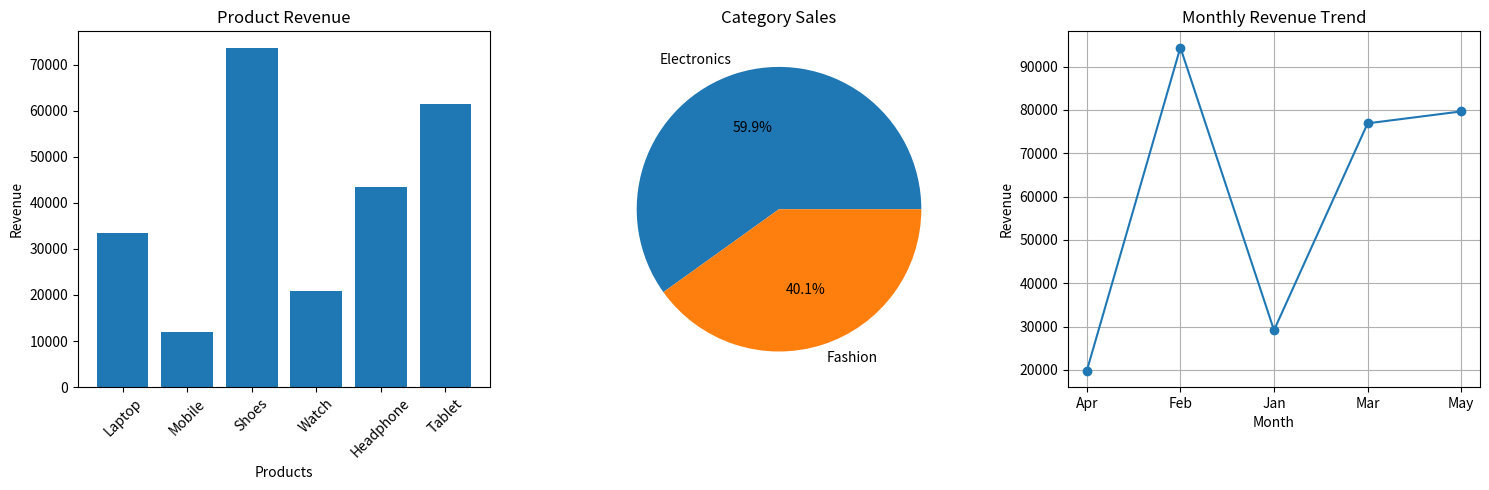

Write the Python code that produced this figure.
import numpy as np
import pandas as pd
import matplotlib.pyplot as plt


# Creating ecommerce data

data = {
    "Order_ID": np.arange(101,111),

    "Product": [
        "Laptop","Mobile","Shoes","Watch","Laptop",
        "Headphone","Mobile","Shoes","Watch","Tablet"
    ],

    "Category": [
        "Electronics","Electronics","Fashion","Fashion",
        "Electronics","Electronics","Electronics",
        "Fashion","Fashion","Electronics"
    ],

    "Price": np.random.randint(1000,50000,10),

    "Quantity": np.random.randint(1,5,10),

    "Month": [
        "Jan","Jan","Feb","Feb","Mar",
        "Mar","Apr","Apr","May","May"
    ]
}


df = pd.DataFrame(data)


# Revenue

df["Revenue"] = df["Price"] * df["Quantity"]


print("----- Ecommerce Data -----")
print(df)


# Total sales

total_sales = np.sum(df["Revenue"])

print("\nTotal Revenue:", total_sales)



# Best selling product

best_product = df.groupby("Product")["Quantity"].sum()

print("\nBest Selling Product:")
print(best_product.sort_values(ascending=False).head(1))



# Category wise revenue

category_sales = df.groupby("Category")["Revenue"].sum()

print("\nCategory Revenue:")
print(category_sales)



# Monthly sales

monthly_sales = df.groupby("Month")["Revenue"].sum()

print("\nMonthly Sales:")
print(monthly_sales)



# -------- ALL CHARTS IN ONE FIGURE --------


plt.figure(figsize=(15,5))


# Chart 1 Product Revenue

plt.subplot(1,3,1)

plt.bar(
    df["Product"],
    df["Revenue"]
)

plt.xticks(rotation=45)

plt.title("Product Revenue")
plt.xlabel("Products")
plt.ylabel("Revenue")



# Chart 2 Category Sales

plt.subplot(1,3,2)

plt.pie(
    category_sales,
    labels=category_sales.index,
    autopct="%1.1f%%"
)

plt.title("Category Sales")



# Chart 3 Monthly Sales

plt.subplot(1,3,3)

plt.plot(
    monthly_sales.index,
    monthly_sales.values,
    marker="o"
)

plt.title("Monthly Revenue Trend")

plt.xlabel("Month")
plt.ylabel("Revenue")

plt.grid()


# Adjust spacing

plt.tight_layout()


# Show all

plt.show()

plt.savefig("ecommerce_output.png")
